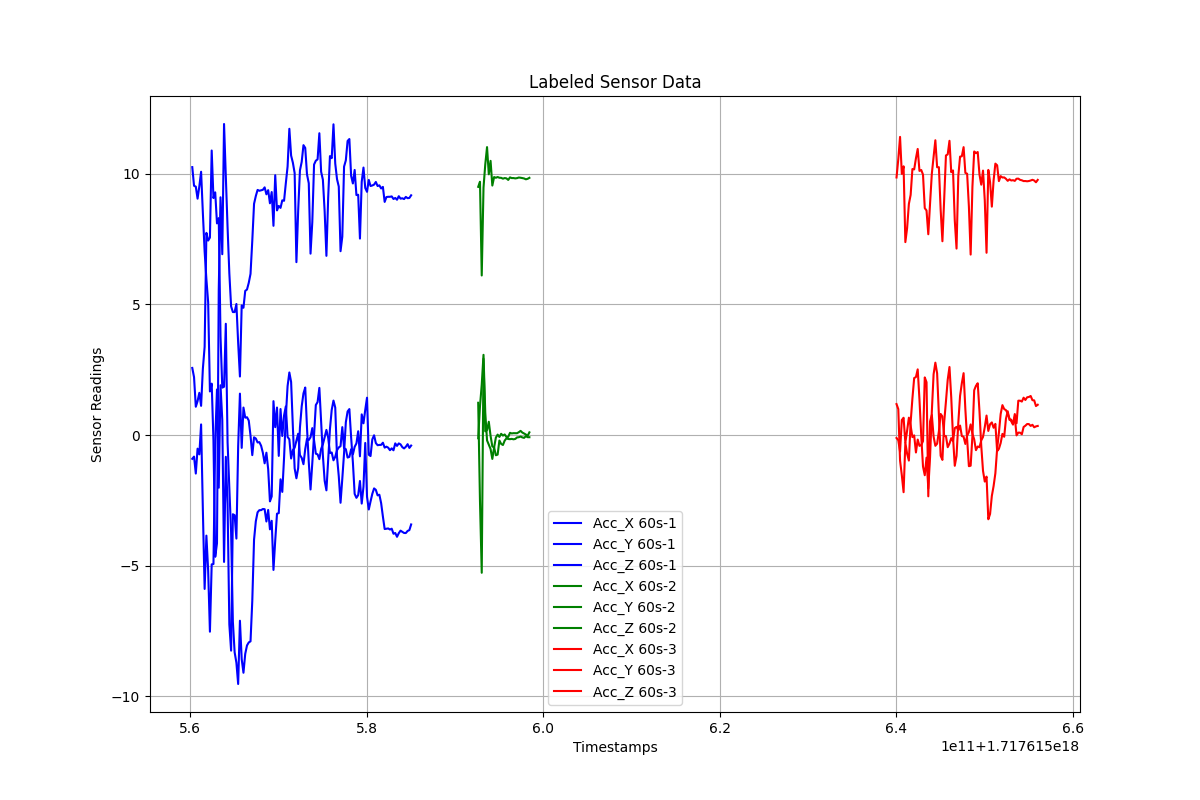

The data file committed next to this chart (first rows):
Timestamps, Acc_X, Acc_Y, Acc_Z, Label
1.7176155602373745e+18, -0.9073, 2.571, 10.26, 60s-1
1.7176155604373745e+18, -0.8228, 2.218, 9.544, 60s-1
1.7176155606373745e+18, -1.472, 1.085, 9.51, 60s-1
1.7176155608373745e+18, -0.5181, 1.3, 9.05, 60s-1
1.7176155610373745e+18, -0.7379, 1.619, 9.521, 60s-1
1.7176155612373745e+18, 0.4091, 1.12, 10.08, 60s-1
1.7176155614373745e+18, -2.867, 2.54, 8.5, 60s-1
1.7176155616373745e+18, -5.888, 3.377, 7.031, 60s-1
1.7176155618373745e+18, -3.848, 7.741, 5.967, 60s-1
1.7176155620373745e+18, -5.186, 7.446, 5.083, 60s-1
1.7176155622373745e+18, -7.525, 7.561, 1.672, 60s-1
1.7176155624373745e+18, -4.947, 10.89, 1.97, 60s-1
1.7176155626373745e+18, -4.935, 9.073, -0.1932, 60s-1
1.7176155628373745e+18, -0.212, 9.293, -4.658, 60s-1
1.7176155630373745e+18, 1.747, 8.102, -4.142, 60s-1
1.7176155632373745e+18, -2.015, 8.306, 5.552, 60s-1
1.7176155634373745e+18, 1.908, 3.779, 9.103, 60s-1
1.7176155636373745e+18, 0.5822, 1.817, 6.924, 60s-1
1.7176155638373745e+18, -4.855, 1.852, 11.91, 60s-1
1.7176155640373745e+18, -0.8301, 4.262, 9.911, 60s-1
1.7176155642373745e+18, -2.639, -0.272, 7.95, 60s-1
1.7176155644373745e+18, -7.246, -2.032, 6.193, 60s-1
1.7176155646373745e+18, -8.25, -3.714, 4.929, 60s-1
1.7176155648373745e+18, -3.029, -7.142, 4.71, 60s-1
1.7176155650373745e+18, -3.067, -8.312, 4.709, 60s-1
1.7176155652373745e+18, -3.961, -8.712, 5.018, 60s-1
1.7176155654373745e+18, -0.4293, -9.527, 3.525, 60s-1
1.7176155656373745e+18, 1.587, -7.105, 2.243, 60s-1
1.7176155658373745e+18, -0.4887, -8.575, 4.965, 60s-1
1.7176155660373745e+18, 1.055, -9.096, 4.874, 60s-1
1.7176155662373745e+18, 0.6677, -8.374, 5.521, 60s-1
1.7176155664373745e+18, 0.6837, -8.051, 5.572, 60s-1
1.7176155666373745e+18, 0.5562, -7.937, 5.828, 60s-1
1.7176155668373745e+18, -0.01935, -7.893, 6.173, 60s-1
1.7176155670373745e+18, -0.7664, -6.345, 7.441, 60s-1
1.7176155672373745e+18, -0.08484, -4.002, 8.853, 60s-1
1.7176155674373745e+18, -0.1314, -3.298, 9.151, 60s-1
1.7176155676373745e+18, -0.2811, -2.954, 9.385, 60s-1
1.7176155678373745e+18, -0.269, -2.873, 9.352, 60s-1
1.7176155680373745e+18, -0.4076, -2.872, 9.37, 60s-1
1.7176155682373745e+18, -0.6784, -2.828, 9.389, 60s-1
1.7176155684373745e+18, -1.08, -2.835, 9.483, 60s-1
1.7176155686373745e+18, -0.6729, -3.306, 9.217, 60s-1
1.7176155688373745e+18, -1.302, -2.865, 9.376, 60s-1
1.7176155690373745e+18, -2.537, -3.606, 8.874, 60s-1
1.7176155692373745e+18, -2.346, -3.281, 9.303, 60s-1
1.7176155694373745e+18, 1.299, -5.161, 8.011, 60s-1
1.7176155696373745e+18, 0.3038, -4.032, 9.948, 60s-1
1.7176155698373745e+18, 1.055, -3.009, 8.6, 60s-1
1.7176155700373745e+18, -0.7955, -2.986, 8.772, 60s-1
1.7176155702373745e+18, 0.9984, -1.692, 8.697, 60s-1
1.7176155704373745e+18, -0.03345, -2.174, 8.988, 60s-1
1.7176155706373745e+18, 0.751, -0.8722, 8.968, 60s-1
1.7176155708373745e+18, 1.099, 0.7107, 9.64, 60s-1
1.7176155710373745e+18, -0.06979, 1.876, 10.28, 60s-1
1.7176155712373745e+18, -0.1625, 2.397, 11.72, 60s-1
1.7176155714373745e+18, -0.8946, 2.035, 10.7, 60s-1
1.7176155716373745e+18, -0.5699, 0.2926, 10.42, 60s-1
1.7176155718373745e+18, -0.4809, -1.274, 10.03, 60s-1
1.7176155720373745e+18, -0.2154, -1.653, 6.62, 60s-1
... 176 more rows
